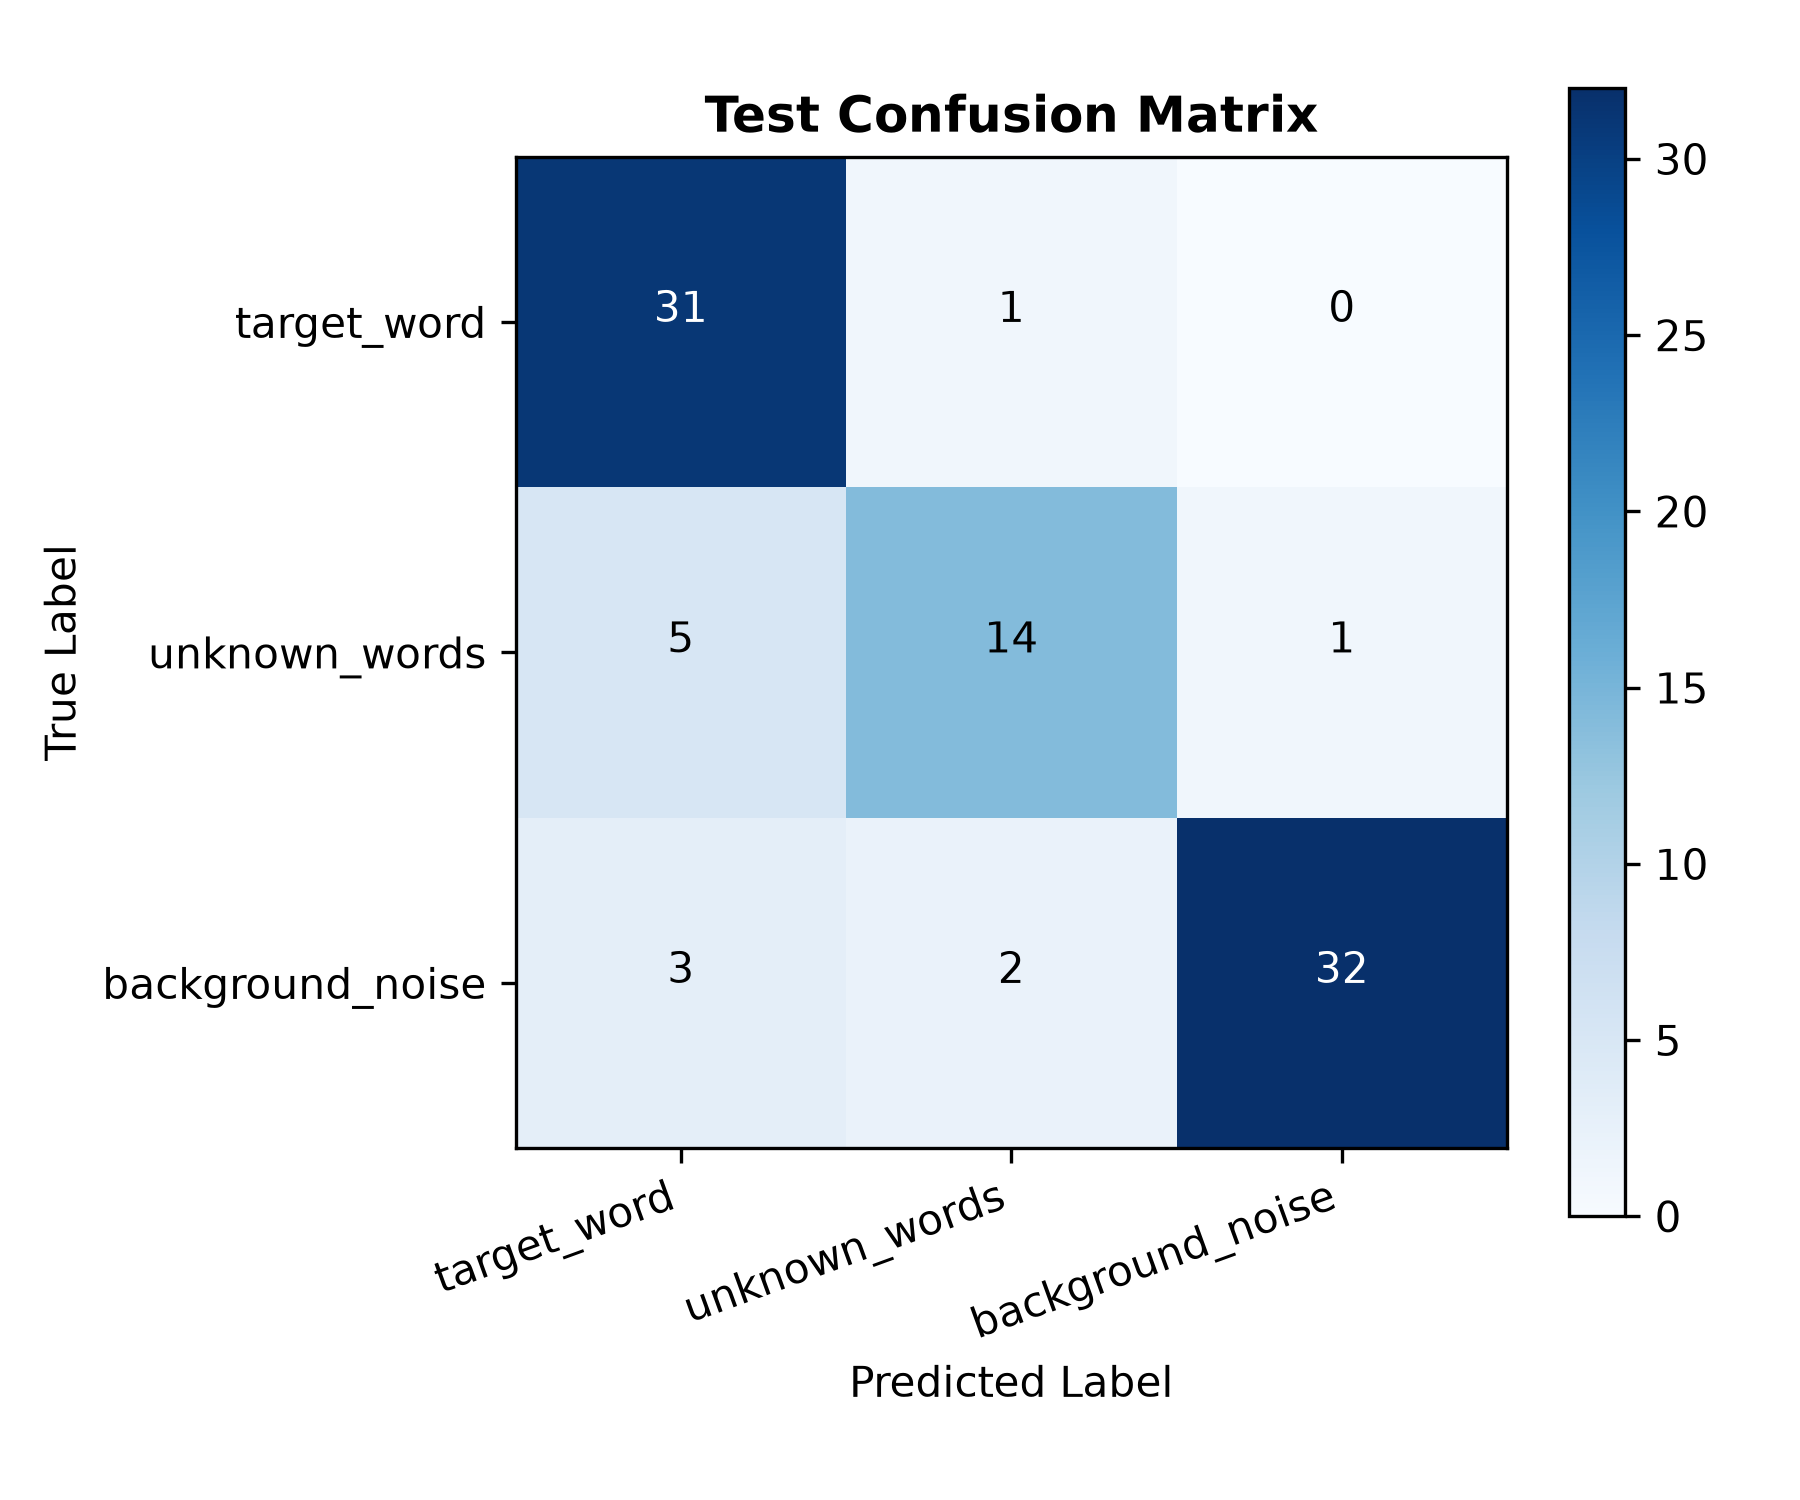

The file beside this chart, header and first rows:
, target_word, unknown_words, background_noise
target_word, 31, 1, 0
unknown_words, 5, 14, 1
background_noise, 3, 2, 32
